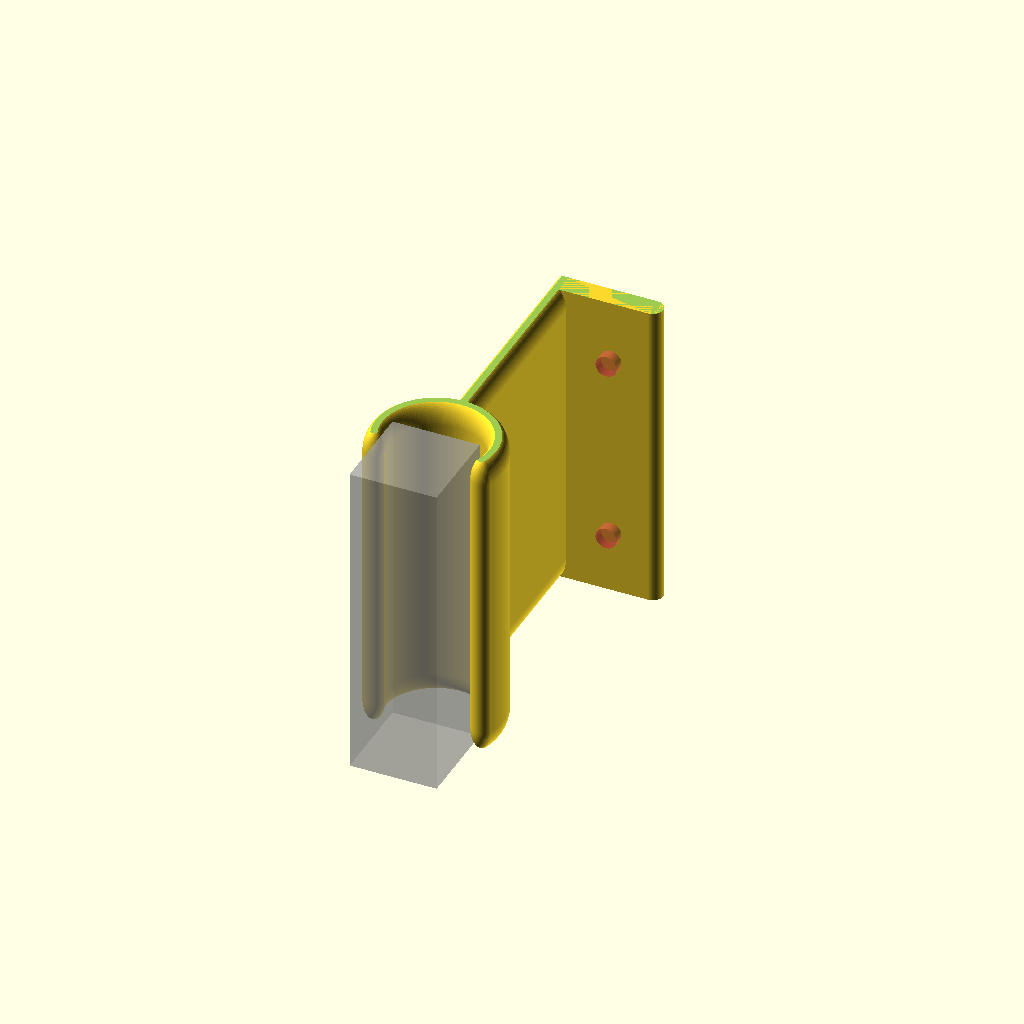
Cell 1: the model at its default parameters.
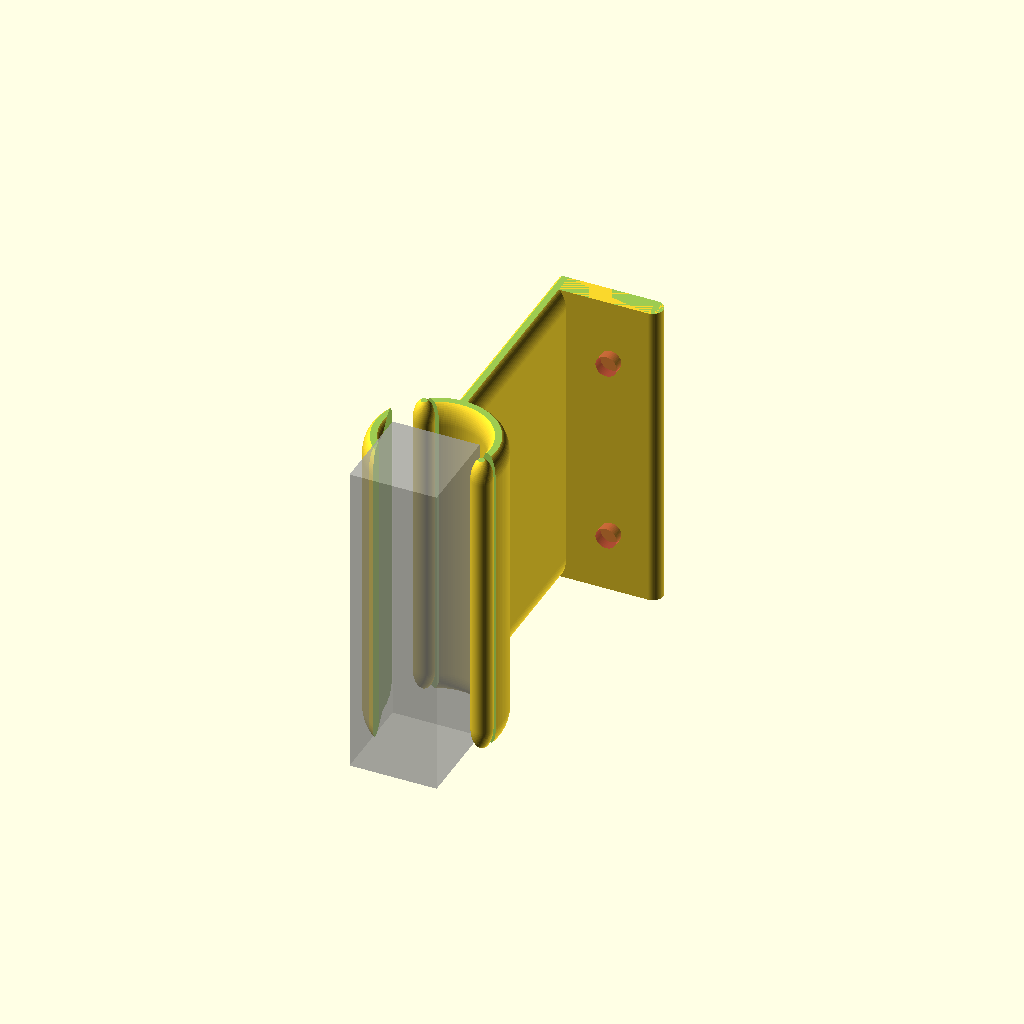
Cell 2: left = -2 (everything else at default).
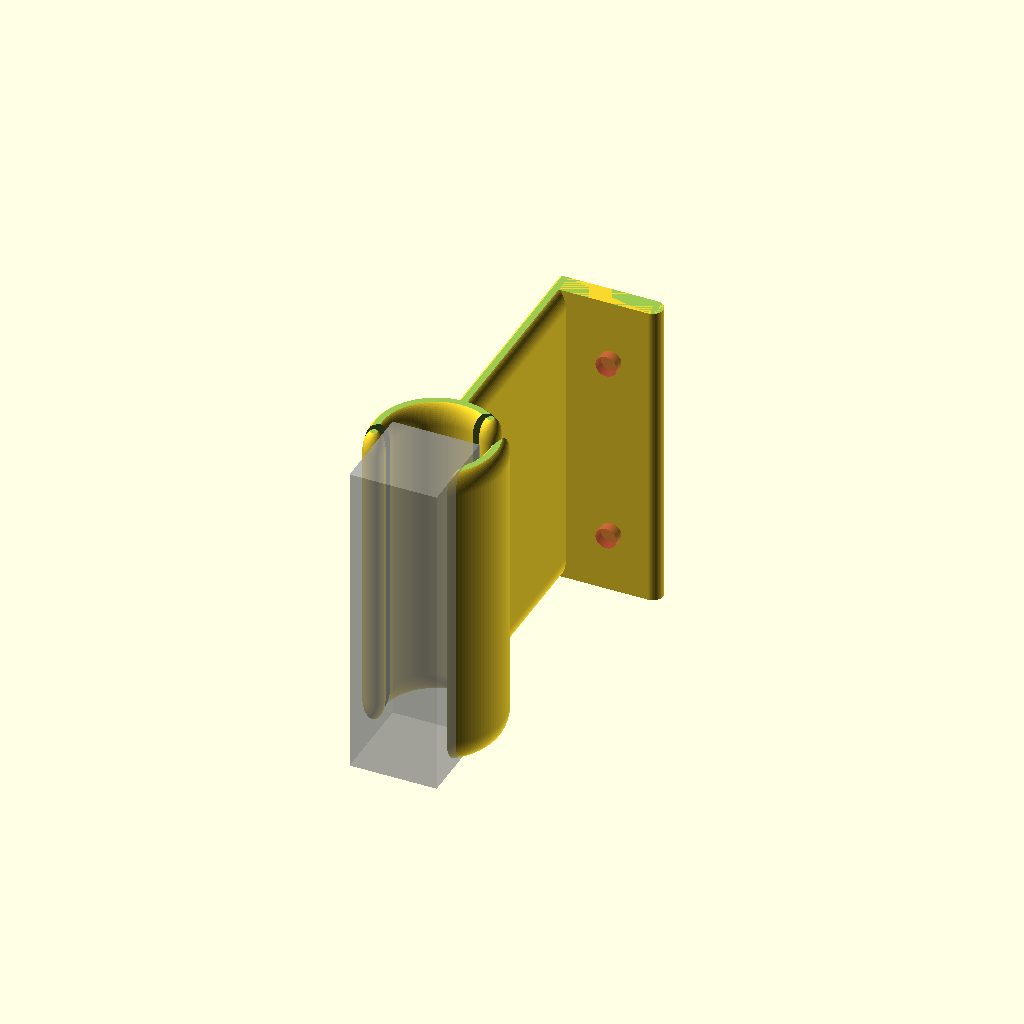
Cell 3: right = 2 (everything else at default).
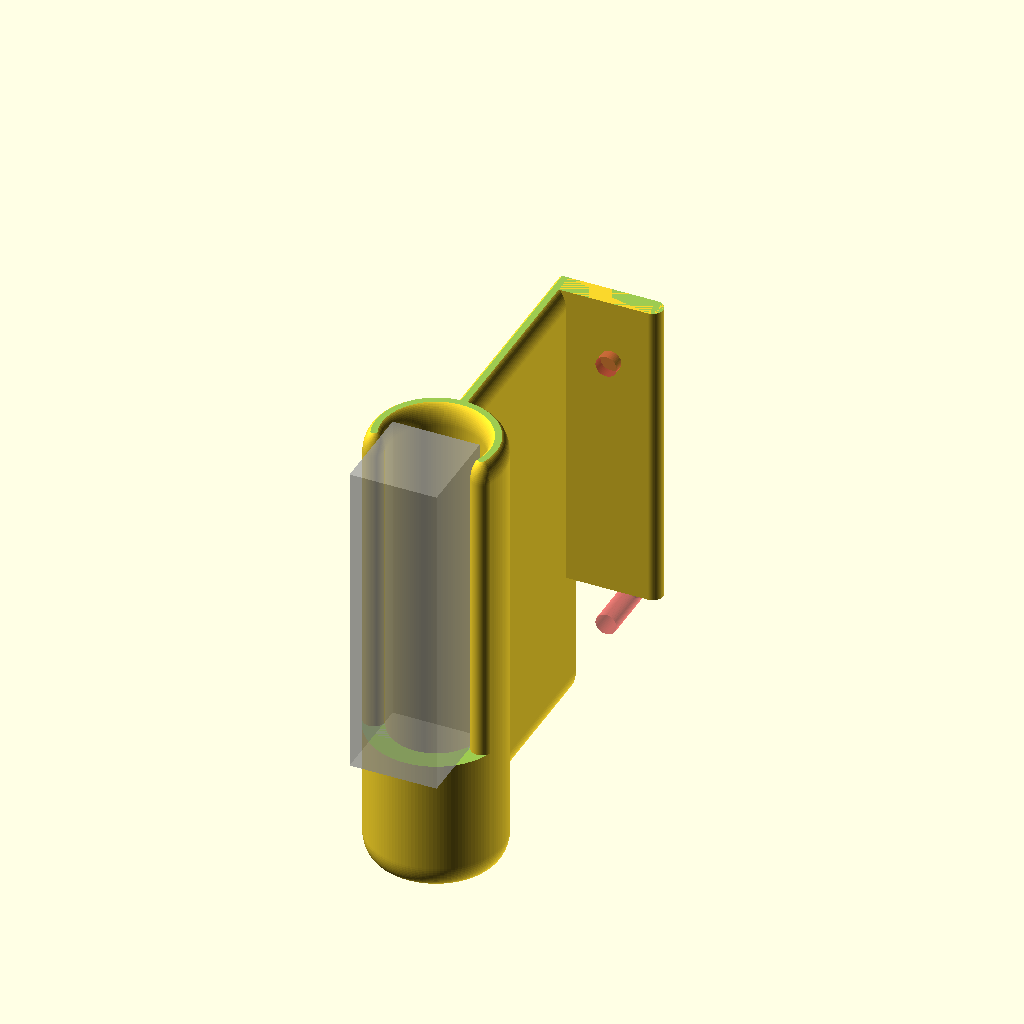
Cell 4: the same model with top = -2.
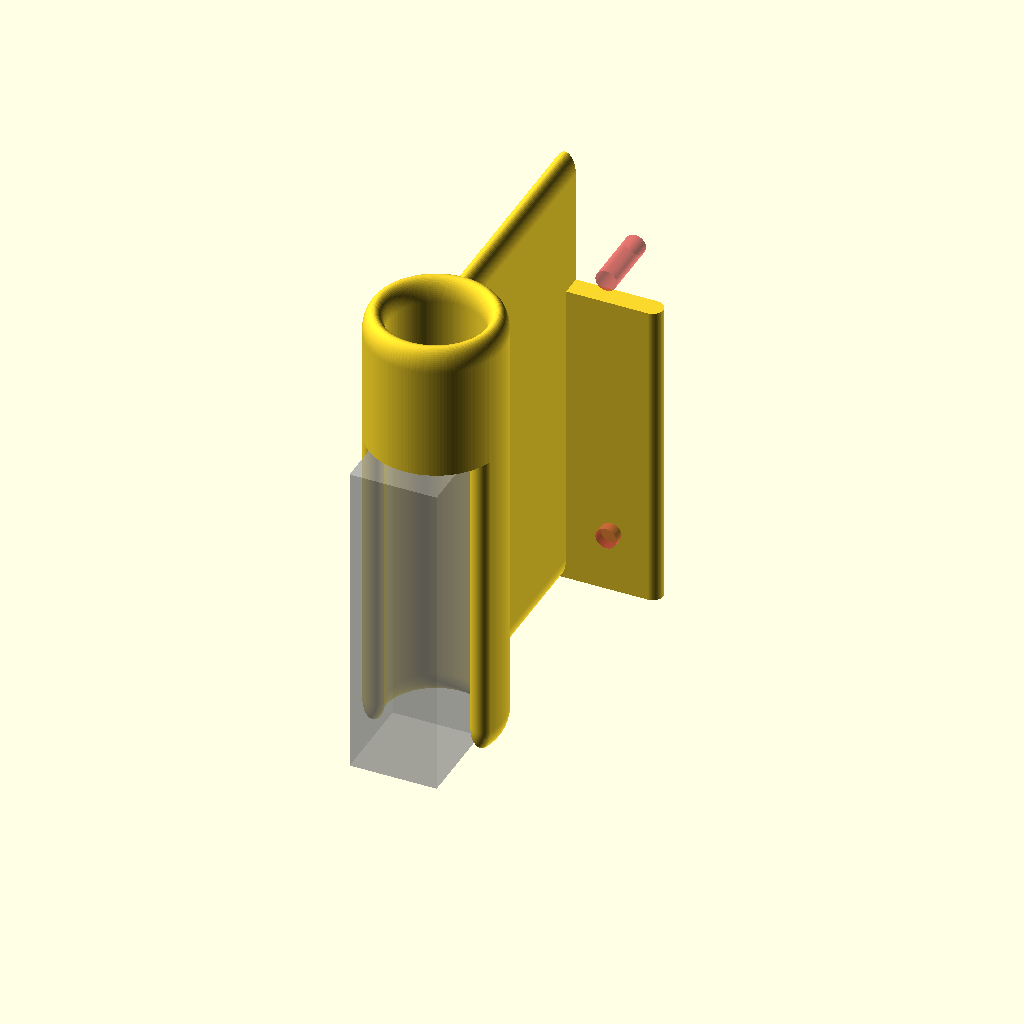
Cell 5: bottom = 2 (everything else at default).
One fixed orthographic camera (rotation 55°, 0°, 25°; colour scheme Cornfield) for every cell.
The OpenSCAD source (hooks/chemex_brush_hanger.scad):
left = -1;
right = 1;
top = -1;
bottom = 1;

resolution = 64;

// something that I designed in ~2016 to hang a chemex brush over the sink
// as a place to keep it and let it drip dry. I can no longer find the brush
// for sale, and the hook is dependent upon some of the brush handle's geometry

function accurate_diam(diam,sides) = 1 / cos(180/sides) / 2 * diam;

module hole(diam,len,sides=8) {
  cylinder(r=accurate_diam(diam,sides),h=len,center=true,$fn=sides);
}

// end boilerplate

module chemex_brush_hook() {
  bristle_diam   = 85;
  handle_max     = 28;
  handle_min     = 16.5;
  handle_med     = 20;
  height         = 60;

  narrow_diam    = handle_min;
  wall_thickness = 4;
  hole_diam      = narrow_diam + 1;
  body_diam      = hole_diam + wall_thickness*2;
  dist_from_wall = bristle_diam/2 + 10;
  anchor_depth   = dist_from_wall - body_diam/2 + wall_thickness/2;

  cut_width      = narrow_diam + wall_thickness;
  echo("cut_width: ", cut_width);
  echo("hypoten: ", (hole_diam/2+wall_thickness/2));
  opening_angle  = floor(asin((cut_width/2)/(hole_diam/2+wall_thickness/2)));
  echo("opening_angle: ", opening_angle);

  module ring_profile(wall_thickness) {
    hull() {
      for(side=[top,bottom]) {
        translate([0,side*(height/2-wall_thickness)]) {
          scale([1,2.1]) {
            circle(r=accurate_diam(wall_thickness,resolution),$fn=resolution,center=true);
          }
        }
      }
    }
  }

  module body() {
    // main clip
    difference() {
      rotate_extrude(convexity=10,$fn=resolution*2) {
        translate([hole_diam/2+wall_thickness/2,0]) {
          ring_profile(wall_thickness);
        }
      }
      hull() {
        for(side=[left,right]) {
          rotate([0,0,side*opening_angle]) {
            translate([side*-1,-hole_diam/2,0]) {
              cube([2,hole_diam,height+1],center=true);
            }
          }
        }
        translate([0,-body_diam/2,0]) {
          cube([body_diam/2,1,height+1],center=true);
        }
      }
    }

    // round the clip opening
    for(side=[left,right]) {
      rotate([0,0,opening_angle*side]) {
        translate([0,-hole_diam/2-wall_thickness/2,0]) {
          rotate_extrude(convexity=10,$fn=resolution) {
            difference() {
              ring_profile(wall_thickness);

              translate([-wall_thickness/2,0]) {
                square([wall_thickness,height*2],center=true);
              }
            }
          }
        }
      }
    }

    // connection to wall
    translate([0,hole_diam/2+wall_thickness/2+anchor_depth/2,0]) {
      rotate([90,0,0]) {
        linear_extrude(anchor_depth,center=true) {
          ring_profile(wall_thickness);
        }
      }
    }

    // wall plate
    translate([0,dist_from_wall-wall_thickness/2,0]) {
      linear_extrude(height,center=true) {
        hull() {
          square([0.1,wall_thickness],center=true);
          translate([hole_diam,0,0]) {
            circle(r=accurate_diam(wall_thickness,resolution),$fn=resolution,center=true);
          }
        }
      }
    }
  }

  module holes() {
    translate([0,-hole_diam/2,0]) {
      % cube([narrow_diam,hole_diam,height+1],center=true);
    }
    for(side=[top,bottom]) {
      translate([0,0,side*(height/2+1)]) {
        cube([100,dist_from_wall*4,2],center=true);
      }

      translate([hole_diam*0.6,dist_from_wall,side*height*.3]) {
        rotate([90,0,0]) {
          # hole(4,wall_thickness*3,resolution);
        }
      }
    }
  }

  module bridges() {
  }

  difference() {
    body();
    holes();
  }
  bridges();
}

chemex_brush_hook();
Customizer parameters (derived from the source; name, type, default, range or options):
left: number, default -1
right: number, default 1
top: number, default -1
bottom: number, default 1
resolution: number, default 64
